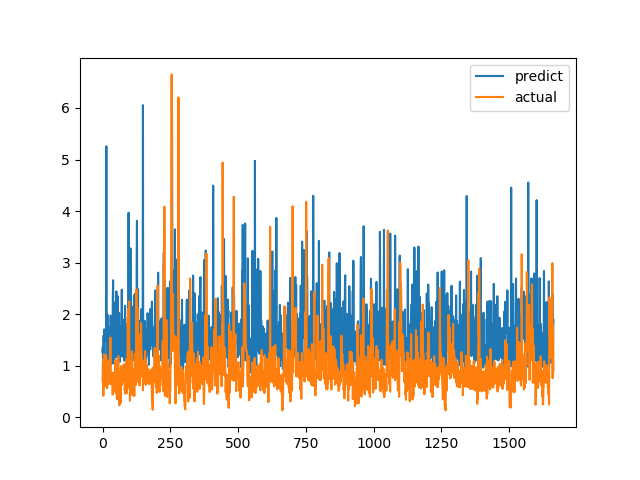

Data behind this chart, as committed beside it:
predict, actual
1.269, 0.7094
1.361, 1.015
1.01, 1.116
1.213, 0.4183
1.587, 1.002
1.225, 1.219
1.705, 1.143
1.504, 0.6528
1.609, 0.6747
1.591, 0.601
1.594, 0.6695
1.503, 0.6538
1.696, 0.7814
1.485, 1.206
5.256, 0.8469
1.136, 0.8286
1.828, 0.6482
1.259, 0.5624
1.992, 0.7183
1.487, 1.1
1.747, 0.9542
1.54, 0.729
1.033, 0.6694
1.748, 0.8631
1.196, 0.6465
1.536, 0.8223
1.148, 0.9236
1.222, 0.8301
0.8234, 1.067
1.441, 1.546
1.973, 0.6827
1.165, 0.6386
1.209, 0.6464
1.03, 0.6881
1.274, 0.7274
1.888, 0.65
1.512, 0.8694
1.641, 0.4409
2.386, 0.4519
2.659, 0.7575
1.266, 0.4952
1.548, 0.6851
1.042, 0.7244
1.29, 0.8654
1.148, 0.74
1.841, 0.8071
1.733, 0.8204
2.23, 1.114
1.686, 1.109
1.459, 0.4751
1.205, 1.039
2.442, 0.9458
1.174, 0.7878
1.248, 0.3505
1.279, 0.9368
2.355, 0.9868
1.123, 0.647
1.113, 1.03
1.135, 1.187
1.227, 0.9329
... 1,604 more rows
